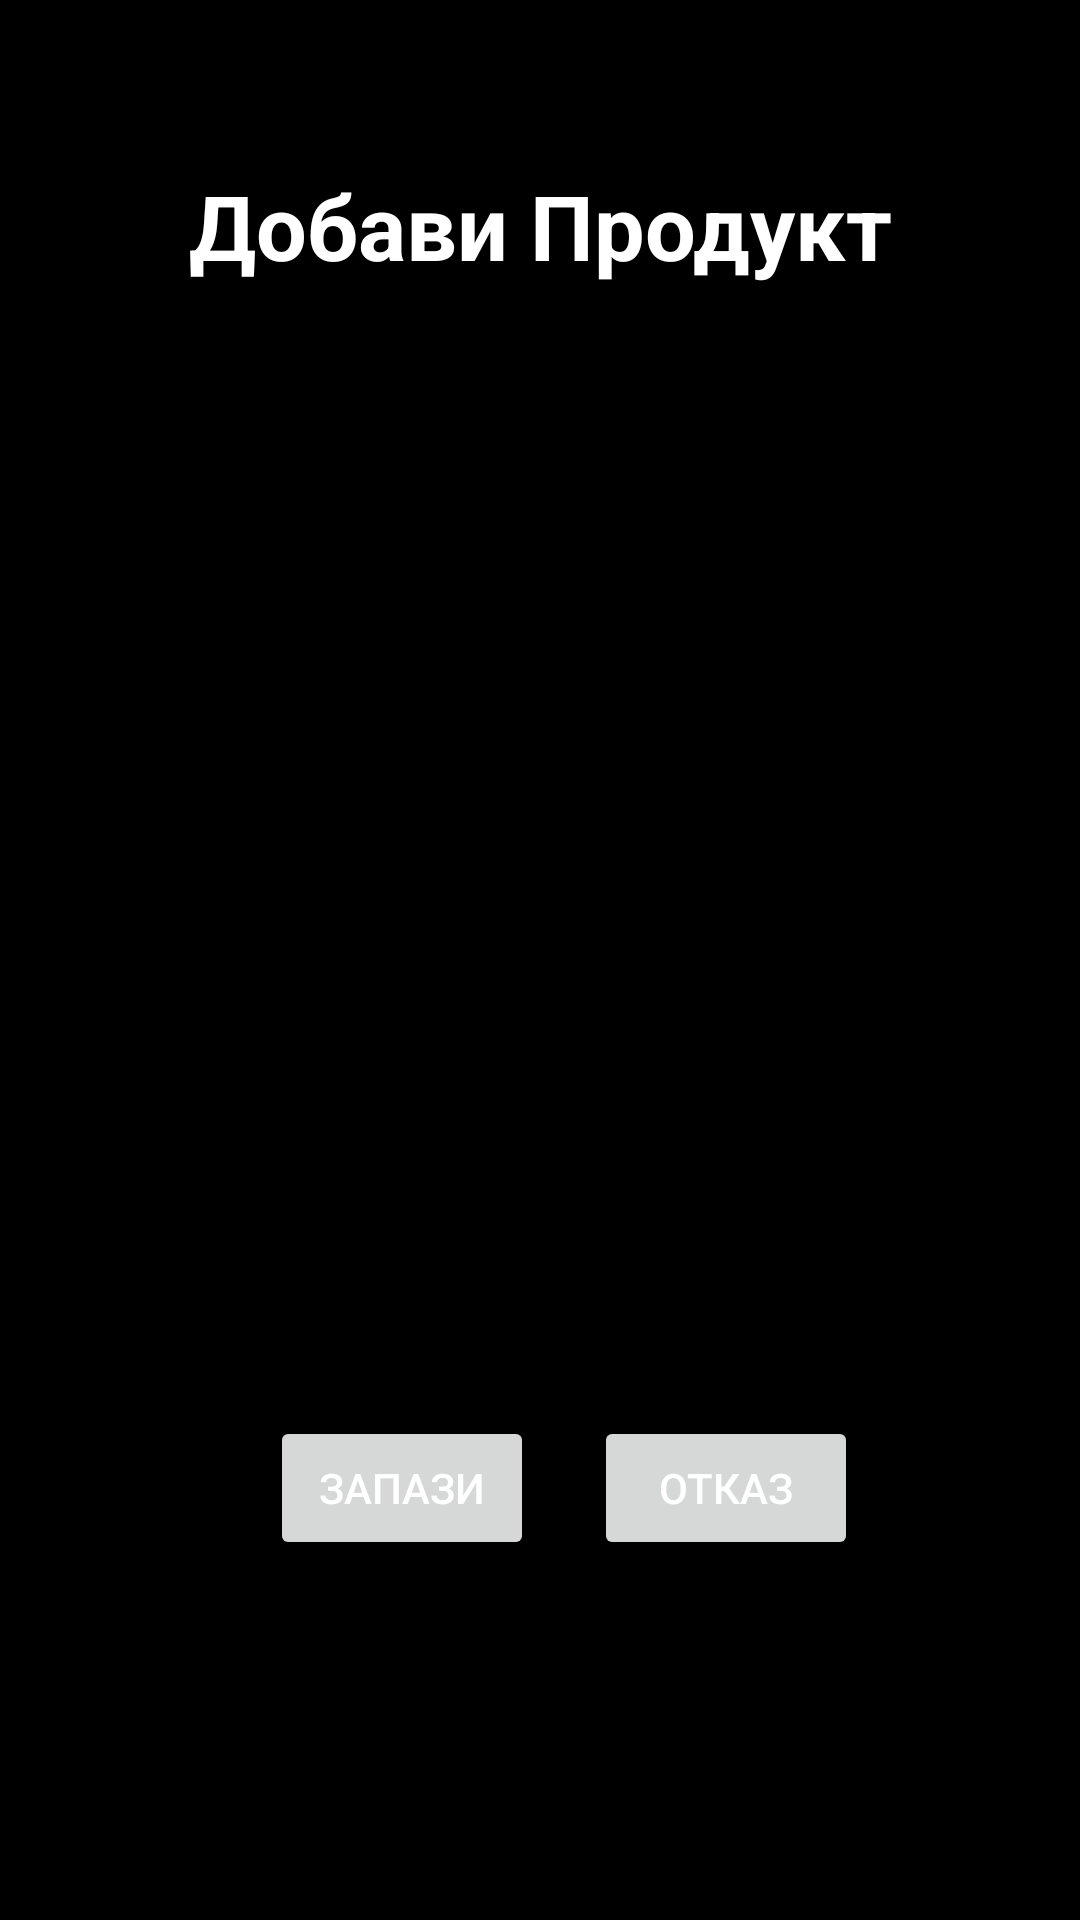

Here is an Android app screen rendered from its layout file. Give the layout XML and the strings, colors and styles it references.
<!-- AndroidManifest.xml: application theme Theme.ShopingListApp -->
<!-- res/layout/activity_new.xml -->
<?xml version="1.0" encoding="utf-8"?>
<androidx.constraintlayout.widget.ConstraintLayout xmlns:android="http://schemas.android.com/apk/res/android"
    xmlns:app="http://schemas.android.com/apk/res-auto"
    android:layout_width="match_parent"
    android:layout_height="match_parent"
    android:background="@color/black"
    android:orientation="vertical">

    <TextView
        android:layout_width="wrap_content"
        android:layout_height="wrap_content"
        android:text="Добави Продукт"
        android:textColor="@color/white"
        android:textSize="30dp"
        android:textStyle="bold"
        app:layout_constraintBottom_toTopOf="@+id/name"
        app:layout_constraintEnd_toEndOf="parent"
        app:layout_constraintStart_toStartOf="parent"
        android:layout_marginBottom="130dp"/>

    <EditText
        android:id="@+id/name"
        android:layout_width="200dp"
        android:layout_height="wrap_content"
        android:contentDescription=""
        android:inputType="textCapSentences"
        android:textColor="@color/white"
        app:layout_constraintBottom_toTopOf="@+id/quantity"
        app:layout_constraintEnd_toEndOf="parent"
        app:layout_constraintStart_toStartOf="parent"
        android:layout_marginBottom="40dp"/>

    <EditText
        android:id="@+id/quantity"
        android:layout_width="200dp"
        android:layout_height="wrap_content"
        android:textColor="@color/white"
        app:layout_constraintBottom_toTopOf="@+id/types_spinner"
        app:layout_constraintEnd_toEndOf="parent"
        app:layout_constraintStart_toStartOf="parent"
        android:layout_marginBottom="40dp"/>


    <Spinner
        android:id="@+id/types_spinner"
        android:layout_width="wrap_content"
        android:layout_height="wrap_content"
        android:layout_gravity="center_horizontal"
        android:textColor="@color/white"
        app:layout_constraintBottom_toTopOf="@+id/linearLayout"
        app:layout_constraintEnd_toEndOf="parent"
        app:layout_constraintStart_toStartOf="parent"
        android:layout_marginBottom="30dp"/>

    <LinearLayout
        android:id="@+id/linearLayout"
        android:layout_width="match_parent"
        android:layout_height="wrap_content"
        android:orientation="horizontal"
        app:layout_constraintBottom_toBottomOf="parent"
        app:layout_constraintEnd_toEndOf="parent"
        app:layout_constraintStart_toStartOf="parent"
        android:layout_marginBottom="120dp">

        <Button
            android:layout_width="wrap_content"
            android:layout_height="wrap_content"
            android:layout_marginLeft="90dp"
            android:layout_marginTop="30dp"
            android:onClick="onSafe"
            android:text="Запази"
            android:textColor="@color/white"/>

        <Button
            android:layout_width="wrap_content"
            android:layout_height="wrap_content"
            android:layout_marginLeft="20dp"
            android:layout_marginTop="30dp"
            android:onClick="onCancel"
            android:text="Отказ"
            android:textColor="@color/white" />

    </LinearLayout>

</androidx.constraintlayout.widget.ConstraintLayout>
<!-- resources referenced by this layout -->
<resources>
  <color name="black">#FF000000</color>
  <color name="white">#FFFFFFFF</color>
  <style name="Theme.ShopingListApp" parent="Theme.MaterialComponents.DayNight.DarkActionBar">
          
          <item name="colorPrimary">@color/yellow</item>
          <item name="colorPrimaryVariant">@color/yellow</item>
          <item name="colorOnPrimary">@color/white</item>
          
          <item name="colorSecondary">@color/teal_200</item>
          <item name="colorSecondaryVariant">@color/teal_700</item>
          <item name="colorOnSecondary">@color/black</item>
          
          <item name="android:statusBarColor" tools:targetApi="l">?attr/colorPrimaryVariant</item>
          
      </style>
  <color name="teal_200">#FF03DAC5</color>
  <color name="teal_700">#FF018786</color>
</resources>
